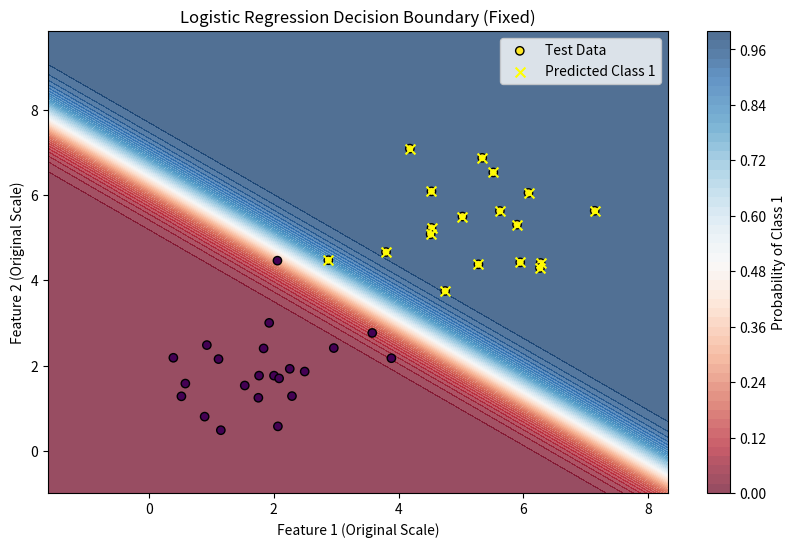

Source code (Python):
import numpy as np
import matplotlib.pyplot as plt
import pandas as pd

np.random.seed(42)
num_samples = 200

# ---------------------------
# Data Generation
# --------------------------- 
x1_class0 = np.random.normal(loc=2, scale=1, size=(num_samples // 2, 2))
x1_class1 = np.random.normal(loc=5, scale=1, size=(num_samples // 2, 2))

y_class0 = np.zeros((num_samples // 2, 1))
y_class1 = np.ones((num_samples // 2, 1))

X = np.vstack((x1_class0, x1_class1))
y = np.vstack((y_class0, y_class1)).flatten()

N = len(X)
train_ratio = 0.8
train_size = int(N * train_ratio)

indices = np.random.permutation(N)
train_idx, test_idx = indices[:train_size], indices[train_size:]

# ---------------------------
# Data Preprocessing
# ---------------------------
X_train, y_train = X[train_idx], y[train_idx]
X_test, y_test = X[test_idx], y[test_idx]

X_train = np.hstack((np.ones((X_train.shape[0], 1)), X_train))
X_test = np.hstack((np.ones((X_test.shape[0], 1)), X_test))

mean_X_train = np.mean(X_train[:, 1:], axis=0)  
std_X_train = np.std(X_train[:, 1:], axis=0)   

X_train[:, 1:] = (X_train[:, 1:] - mean_X_train) / std_X_train

X_test[:, 1:] = (X_test[:, 1:] - mean_X_train) / std_X_train


# ---------------------------
# Gradient Ascent Setup
# ---------------------------
learning_rate = 0.01
num_iterations = 1000
weights = np.zeros(X_train.shape[1])

def sigmoid(z):
    return 1 / (1 + np.exp(-z))

for i in range(num_iterations):
    preds = sigmoid(np.dot(X_train, weights))
    gradient = np.dot((y_train - preds), X_train) 
    weights += learning_rate * gradient

# ---------------------------
# Evaluation
# ---------------------------
test_preds = sigmoid(np.dot(X_test, weights)) 
predicted_labels = (test_preds >= 0.5).astype(int)

accuracy = np.mean(predicted_labels == y_test)
print(f"Accuracy: {accuracy * 100:.2f}%")

# ---------------------------
# Visualization
# ---------------------------
x_min, x_max = X[:, 0].min() - 1, X[:, 0].max() + 1
y_min, y_max = X[:, 1].min() - 1, X[:, 1].max() + 1

xx, yy = np.meshgrid(np.linspace(x_min, x_max, 200),
                     np.linspace(y_min, y_max, 200))
grid_points = np.c_[xx.ravel(), yy.ravel()]  # shape (40000, 2)
grid_points_scaled = (grid_points - mean_X_train) / std_X_train  # shape (40000,2)
grid_points_scaled = np.hstack([np.ones((grid_points_scaled.shape[0], 1)), grid_points_scaled])  # shape (40000,3)

Z = sigmoid(np.dot(grid_points_scaled, weights))
Z = Z.reshape(xx.shape)  

plt.figure(figsize=(10, 6))
plt.contourf(xx, yy, Z, levels=50, cmap='RdBu', alpha=0.7)
plt.colorbar(label='Probability of Class 1')

plt.scatter(X_test[:, 1] * std_X_train[0] + mean_X_train[0], 
            X_test[:, 2] * std_X_train[1] + mean_X_train[1], 
            c=y_test, edgecolors='k', marker='o', label='Test Data')

plt.scatter((X_test[predicted_labels == 1, 1] * std_X_train[0] + mean_X_train[0]),
            (X_test[predicted_labels == 1, 2] * std_X_train[1] + mean_X_train[1]),
            color='yellow', s=50, marker='x', label='Predicted Class 1')

plt.title("Logistic Regression Decision Boundary (Fixed)")
plt.xlabel("Feature 1 (Original Scale)")
plt.ylabel("Feature 2 (Original Scale)")
plt.legend()
plt.show()
